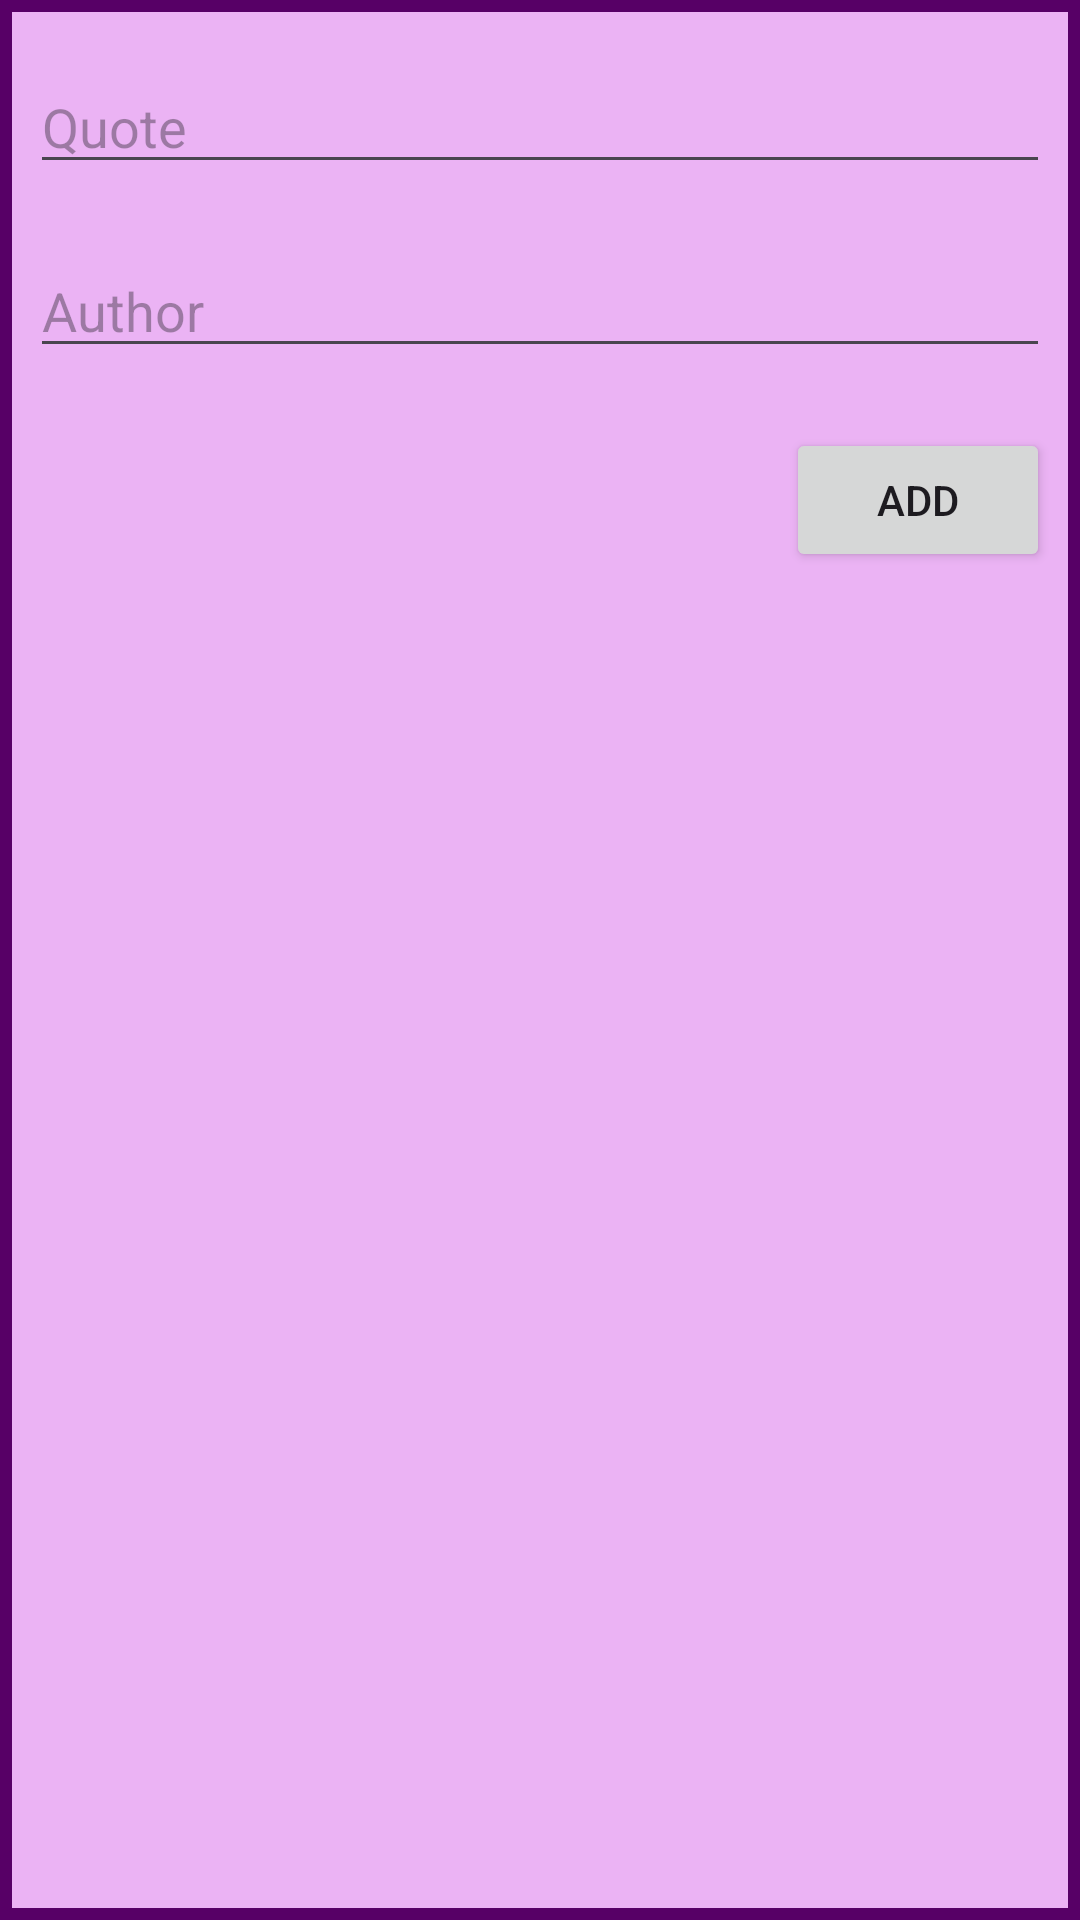

Here is an Android app screen rendered from its layout file. Give the layout XML and the strings, colors and styles it references.
<!-- AndroidManifest.xml: application theme Theme.MiniProject_03 -->
<!-- res/layout/quote_form.xml -->
<?xml version="1.0" encoding="utf-8"?>
<LinearLayout xmlns:android="http://schemas.android.com/apk/res/android"
        android:layout_width="match_parent"
        android:layout_height="wrap_content"
        android:orientation="vertical"
        android:padding="10dp"
        android:background="@drawable/quote_form_bg">


    <EditText
        android:id="@+id/quote_form_et"
        android:layout_width="match_parent"
        android:layout_height="wrap_content"
        android:layout_marginVertical="10dp"
        android:ems="10"
        android:hint="Quote"
        android:inputType="text" />

    <EditText
        android:id="@+id/author_form_et"
        android:layout_width="match_parent"
        android:layout_height="wrap_content"
        android:layout_marginVertical="10dp"
        android:ems="10"
        android:hint="Author"
        android:inputType="text" />

    <Button
        android:id="@+id/add_form_btn"
        android:layout_width="wrap_content"
        android:layout_height="wrap_content"
        android:layout_marginVertical="10dp"
        android:text="Add"
        android:layout_gravity="end"
        />

</LinearLayout>
<!-- resources referenced by this layout -->
<resources>
  <!-- drawable quote_form_bg (drawable) -->
  <?xml version="1.0" encoding="utf-8"?>
  <shape xmlns:android="http://schemas.android.com/apk/res/android">
  
      <solid android:color="#EBB3F4" />
      <stroke android:color="#570066" android:width="4dp"/>
  </shape>
  <style name="Theme.MiniProject_03" parent="Base.Theme.MiniProject_03" />
  <style name="Base.Theme.MiniProject_03" parent="Theme.Material3.DayNight.NoActionBar">
          
          
      </style>
</resources>
